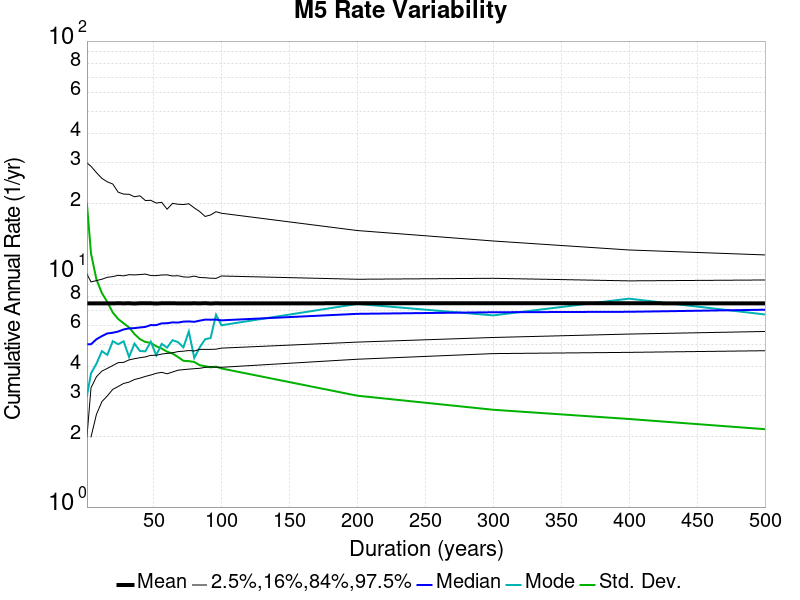

The table this chart was drawn from, first rows:
Duration (years), Mean, Median, Mode, Std. Dev., 2.5 %-ile, 16 %-ile, 84 %-ile, 97.5 %-ile
1.0, 7.484, 5.0, 3.0, 20.01, 0.0, 2.0, 10.0, 30.0
4.0, 7.484, 5.0, 3.75, 12.25, 2.0, 3.25, 9.25, 29.0
8.0, 7.486, 5.25, 4.125, 9.475, 2.5, 3.625, 9.375, 27.25
12.0, 7.489, 5.417, 4.667, 8.29, 2.833, 3.833, 9.5, 25.75
16.0, 7.486, 5.562, 4.5, 7.588, 3.0, 3.938, 9.688, 24.88
20.0, 7.484, 5.6, 5.15, 6.84, 3.2, 4.05, 9.75, 24.35
24.0, 7.494, 5.667, 5.0, 6.415, 3.292, 4.167, 9.875, 22.46
28.0, 7.487, 5.786, 5.143, 6.147, 3.393, 4.179, 9.821, 22.04
32.0, 7.494, 5.844, 4.406, 5.901, 3.438, 4.281, 9.938, 22.0
36.0, 7.472, 5.861, 5.028, 5.528, 3.528, 4.333, 9.917, 21.47
40.0, 7.494, 5.9, 4.675, 5.256, 3.575, 4.375, 9.95, 21.68
44.0, 7.491, 5.932, 4.659, 5.113, 3.636, 4.409, 10.0, 20.68
48.0, 7.494, 6.042, 5.125, 5.065, 3.688, 4.479, 9.854, 20.73
52.0, 7.472, 6.038, 4.481, 4.899, 3.75, 4.481, 9.846, 20.17
56.0, 7.494, 6.143, 5.018, 4.792, 3.786, 4.536, 9.911, 20.32
60.0, 7.494, 6.15, 4.833, 4.645, 3.733, 4.567, 9.917, 18.98
64.0, 7.494, 6.203, 5.203, 4.56, 3.797, 4.594, 9.812, 20.11
68.0, 7.487, 6.191, 5.103, 4.406, 3.868, 4.647, 9.838, 19.94
72.0, 7.489, 6.25, 4.847, 4.244, 3.889, 4.667, 9.722, 19.88
76.0, 7.481, 6.263, 5.671, 4.23, 3.908, 4.697, 9.697, 20.03
80.0, 7.494, 6.237, 4.362, 4.194, 3.925, 4.675, 9.8, 19.23
84.0, 7.482, 6.31, 4.845, 4.064, 3.94, 4.75, 9.667, 18.55
88.0, 7.501, 6.375, 5.25, 4.024, 3.977, 4.75, 9.648, 17.67
92.0, 7.475, 6.37, 5.315, 3.978, 4.0, 4.75, 9.598, 17.93
96.0, 7.494, 6.375, 6.688, 4.006, 3.979, 4.76, 9.583, 18.52
100.0, 7.484, 6.33, 6.03, 3.934, 3.98, 4.81, 9.81, 18.24
200.0, 7.491, 6.75, 7.445, 3.006, 4.31, 5.105, 9.5, 15.38
300.0, 7.496, 6.857, 6.647, 2.616, 4.557, 5.343, 9.59, 13.87
400.0, 7.491, 6.888, 7.843, 2.388, 4.612, 5.527, 9.35, 12.69
500.0, 7.484, 7.03, 6.708, 2.159, 4.688, 5.67, 9.432, 12.08
